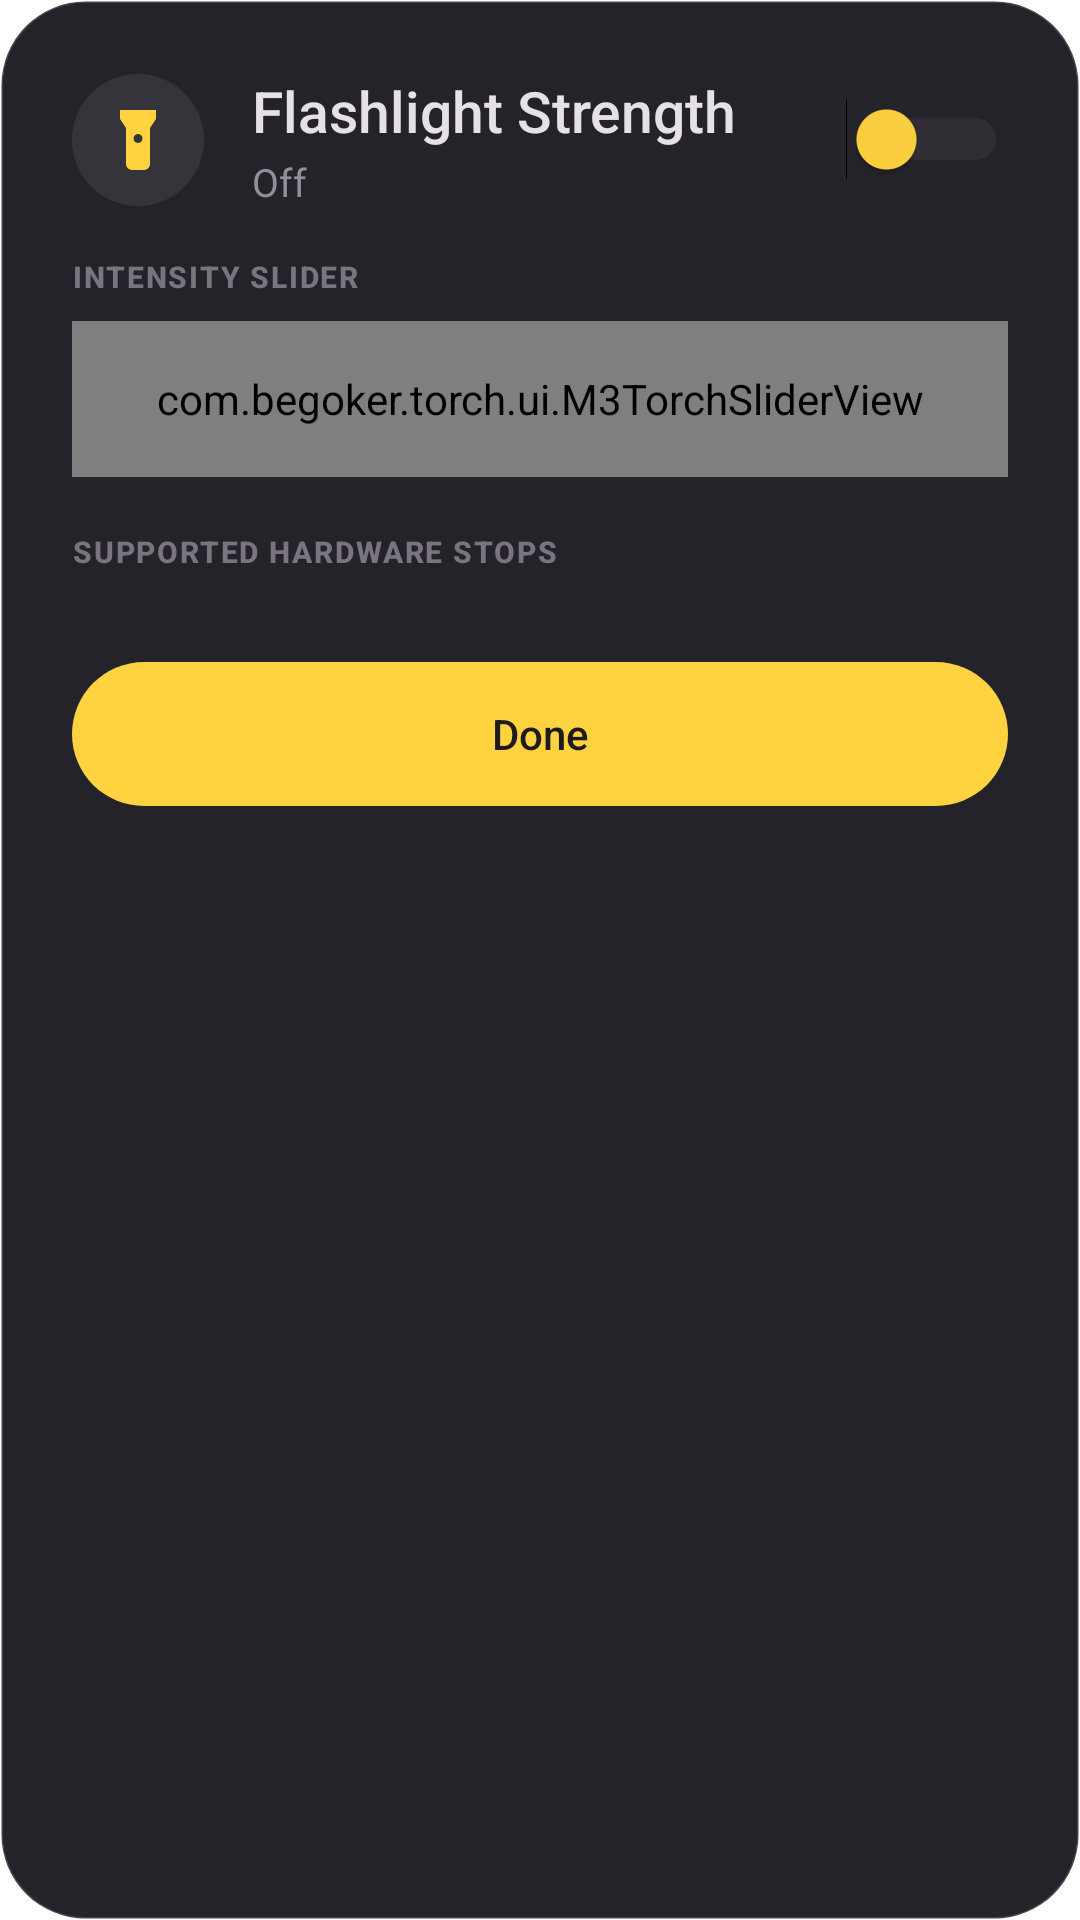

Produce the Android XML layout that renders to this screen, including the resource entries it uses.
<!-- AndroidManifest.xml: application theme Theme.Begotorch.Popup -->
<!-- res/layout/dialog_m3_torch.xml -->
<?xml version="1.0" encoding="utf-8"?>
<LinearLayout xmlns:android="http://schemas.android.com/apk/res/android"
    android:id="@+id/m3_dialog_card"
    android:layout_width="match_parent"
    android:layout_height="wrap_content"
    android:layout_marginStart="16dp"
    android:layout_marginEnd="16dp"
    android:background="@drawable/bg_m3_dialog_surface"
    android:clipToPadding="false"
    android:elevation="10dp"
    android:orientation="vertical"
    android:paddingStart="24dp"
    android:paddingTop="24dp"
    android:paddingEnd="24dp"
    android:paddingBottom="20dp">

    
    <LinearLayout
        android:layout_width="match_parent"
        android:layout_height="wrap_content"
        android:gravity="center_vertical"
        android:orientation="horizontal">

        
        <FrameLayout
            android:id="@+id/fl_icon_container"
            android:layout_width="44dp"
            android:layout_height="44dp"
            android:background="@drawable/bg_m3_icon_tonal">

            <ImageView
                android:id="@+id/iv_header_torch"
                android:layout_width="24dp"
                android:layout_height="24dp"
                android:layout_gravity="center"
                android:src="@drawable/ic_qs_torch_on" />
        </FrameLayout>

        
        <LinearLayout
            android:layout_width="0dp"
            android:layout_height="wrap_content"
            android:layout_marginStart="16dp"
            android:layout_weight="1"
            android:orientation="vertical">

            <TextView
                android:id="@+id/tv_dialog_title"
                android:layout_width="wrap_content"
                android:layout_height="wrap_content"
                android:fontFamily="sans-serif-medium"
                android:text="Flashlight Strength"
                android:textColor="#E6E1E5"
                android:textSize="19sp" />

            <TextView
                android:id="@+id/tv_dialog_status"
                android:layout_width="wrap_content"
                android:layout_height="wrap_content"
                android:layout_marginTop="2dp"
                android:fontFamily="sans-serif"
                android:text="@string/torch_off"
                android:textColor="#938F99"
                android:textSize="13sp" />
        </LinearLayout>

        
        <Switch
            android:id="@+id/switch_torch_power"
            android:layout_width="wrap_content"
            android:layout_height="wrap_content"
            android:thumbTint="#FFD23F"
            android:trackTint="#49454F" />
    </LinearLayout>

    
    <TextView
        android:id="@+id/tv_dialog_telemetry"
        android:layout_width="wrap_content"
        android:layout_height="wrap_content"
        android:layout_marginTop="12dp"
        android:background="@drawable/bg_m3_telemetry_chip"
        android:fontFamily="monospace"
        android:paddingStart="12dp"
        android:paddingTop="4dp"
        android:paddingEnd="12dp"
        android:paddingBottom="4dp"
        android:textColor="#FFD23F"
        android:textSize="11sp"
        android:visibility="gone" />

    
    <TextView
        android:layout_width="wrap_content"
        android:layout_height="wrap_content"
        android:layout_marginTop="16dp"
        android:fontFamily="sans-serif-medium"
        android:letterSpacing="0.06"
        android:text="INTENSITY SLIDER"
        android:textColor="#79747E"
        android:textSize="10sp"
        android:textStyle="bold" />

    <com.begoker.torch.ui.M3TorchSliderView
        android:id="@+id/m3_torch_slider"
        android:layout_width="match_parent"
        android:layout_height="52dp"
        android:layout_marginTop="8dp" />

    
    <TextView
        android:layout_width="wrap_content"
        android:layout_height="wrap_content"
        android:layout_marginTop="18dp"
        android:fontFamily="sans-serif-medium"
        android:letterSpacing="0.06"
        android:text="SUPPORTED HARDWARE STOPS"
        android:textColor="#79747E"
        android:textSize="10sp"
        android:textStyle="bold" />

    
    <HorizontalScrollView
        android:layout_width="match_parent"
        android:layout_height="wrap_content"
        android:layout_marginTop="10dp"
        android:fadingEdgeLength="16dp"
        android:requiresFadingEdge="horizontal"
        android:scrollbars="none">

        <LinearLayout
            android:id="@+id/m3_stop_tiles_container"
            android:layout_width="wrap_content"
            android:layout_height="wrap_content"
            android:orientation="horizontal" />
    </HorizontalScrollView>

    
    <Button
        android:id="@+id/btn_dialog_done"
        android:layout_width="match_parent"
        android:layout_height="48dp"
        android:layout_marginTop="20dp"
        android:background="@drawable/bg_m3_btn_done"
        android:fontFamily="sans-serif-medium"
        android:stateListAnimator="@null"
        android:text="Done"
        android:textAllCaps="false"
        android:textColor="#1D1B20"
        android:textSize="14sp" />

</LinearLayout>
<!-- resources referenced by this layout -->
<resources>
  <!-- drawable bg_m3_btn_done (drawable) -->
  <?xml version="1.0" encoding="utf-8"?>
  <ripple xmlns:android="http://schemas.android.com/apk/res/android"
      android:color="#40000000">
      <item>
          <shape android:shape="rectangle">
              <solid android:color="#FFD23F" />
              <corners android:radius="24dp" />
          </shape>
      </item>
  </ripple>
  <!-- drawable bg_m3_dialog_surface (drawable) -->
  <?xml version="1.0" encoding="utf-8"?>
  <shape xmlns:android="http://schemas.android.com/apk/res/android"
      android:shape="rectangle">
      <solid android:color="#25232A" />
      <corners android:radius="28dp" />
      <stroke
          android:width="1dp"
          android:color="#26FFFFFF" />
  </shape>
  <!-- drawable bg_m3_icon_tonal (drawable) -->
  <?xml version="1.0" encoding="utf-8"?>
  <shape xmlns:android="http://schemas.android.com/apk/res/android"
      android:shape="oval">
      <solid android:color="#36343B" />
  </shape>
  <!-- drawable bg_m3_telemetry_chip (drawable) -->
  <?xml version="1.0" encoding="utf-8"?>
  <shape xmlns:android="http://schemas.android.com/apk/res/android"
      android:shape="rectangle">
      <solid android:color="#20FFD23F" />
      <corners android:radius="8dp" />
      <stroke
          android:width="1dp"
          android:color="#4DFFD23F" />
  </shape>
  <!-- drawable ic_qs_torch_on (drawable) -->
  <vector xmlns:android="http://schemas.android.com/apk/res/android"
      android:width="24dp"
      android:height="24dp"
      android:viewportWidth="24"
      android:viewportHeight="24">
      
      <path
          android:fillColor="#FFD23F"
          android:pathData="M6,2h12v3l-2,3v12a2,2 0 0,1 -2,2h-4a2,2 0 0,1 -2,-2V8L6,5V2zM12,13a1.5,1.5 0 1,0 0,-3 1.5,1.5 0 0,0 0,3z"/>
      
      <path
          android:fillColor="#FFD23F"
          android:pathData="M2,2l2,2M22,2l-2,2M12,0v1.5"/>
  </vector>
  <string name="torch_off">Off</string>
  <style name="Theme.Begotorch.Popup" parent="android:Theme.DeviceDefault.NoActionBar">
          <item name="android:windowBackground">@android:color/transparent</item>
          <item name="android:windowIsTranslucent">true</item>
          <item name="android:windowNoTitle">true</item>
          <item name="android:windowIsFloating">true</item>
          <item name="android:backgroundDimEnabled">true</item>
          <item name="android:backgroundDimAmount">0.6</item>
          <item name="android:windowAnimationStyle">@android:style/Animation.Dialog</item>
          <item name="android:colorBackgroundCacheHint">@null</item>
          <item name="android:statusBarColor">@android:color/transparent</item>
          <item name="android:navigationBarColor">@android:color/transparent</item>
      </style>
</resources>
